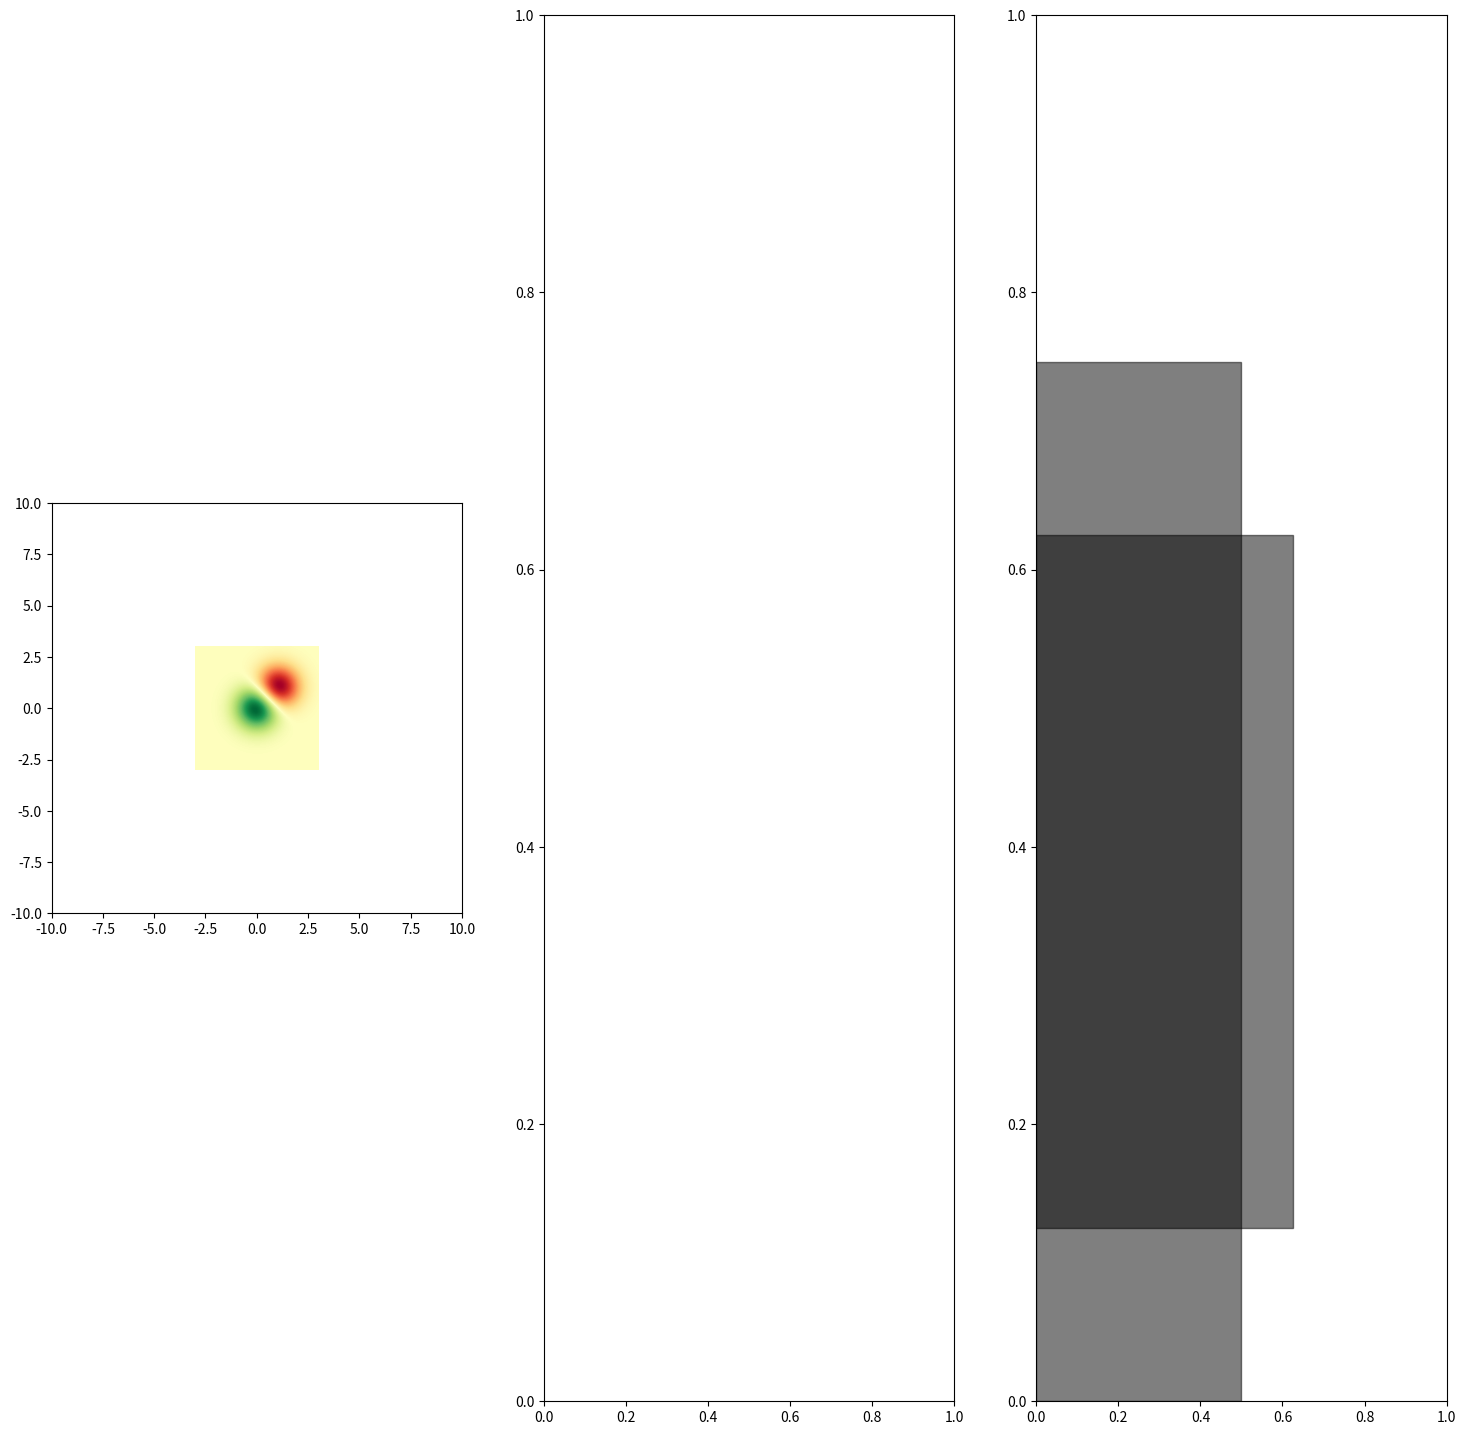

Write the Python code that produced this figure.
import matplotlib.pyplot as plt
import numpy as np

import matplotlib.cbook as cbook
import matplotlib.cm as cm
import matplotlib.patches as patches
from matplotlib.path import Path

# Fixing random state for reproducibility
np.random.seed(19680801)

class Line (patches.Polygon):
    def set_points(self,x1,y1,x2,y2):
        l.set_xy([(x1,y1),(x2,y2)])


def line(x1,y1,x2,y2, color='black',alpha=0.5):
    l = Line([(x1,y1), (x2,y2)], linewidth=1, edgecolor=color, facecolor=color, alpha=alpha)
    ax = plt.gca()
    ax.add_patch(l)
    return l

def circle(x,y,r, color='black',alpha=0.5):
    c = patches.Circle((x,y), r, linewidth=1, edgecolor=color, facecolor=color, alpha=alpha)
    ax = plt.gca()
    ax.add_patch(c)
    return c

def rectangle(x,y,w,h, color='black',alpha=0.5):
    r = patches.Rectangle((x,y), w, h, rotation_point='center', linewidth=1, edgecolor=color, facecolor=color, alpha=alpha)
    ax = plt.gca()
    ax.add_patch(r)
    return r


delta = 0.025
x = y = np.arange(-3.0, 3.0, delta)
X, Y = np.meshgrid(x, y)
Z1 = np.exp(-X**2 - Y**2)
Z2 = np.exp(-(X - 1)**2 - (Y - 1)**2)
Z = (Z1 - Z2) * 2

fig, axs = plt.subplots(1,3,figsize=(18,18))
im = axs[0].imshow(Z, interpolation='bilinear', cmap=cm.RdYlGn,
               origin='lower', extent=[-3, 3, -3, 3],
               vmax=abs(Z).max(), vmin=-abs(Z).max())


l = line(-3,-3,3,-3)
c = circle(0,0,.1,color='red')
r = rectangle(0,0,.5,.75)
rectangle(0,0,.5,.75)

axs[0].set_xlim(-10,10)
axs[0].set_ylim(-10,10)

plt.pause(1)


if c.contains_point((0,0),c.get_radius()):
    print('Contains')
else:
    print('Do not contain!')

for i in range(3):
    print(i)
    c.set_center((i,i))
    l.set_points(-3,i,3,i)
    r.set_angle(i*45)
    plt.pause(1)


plt.show()
